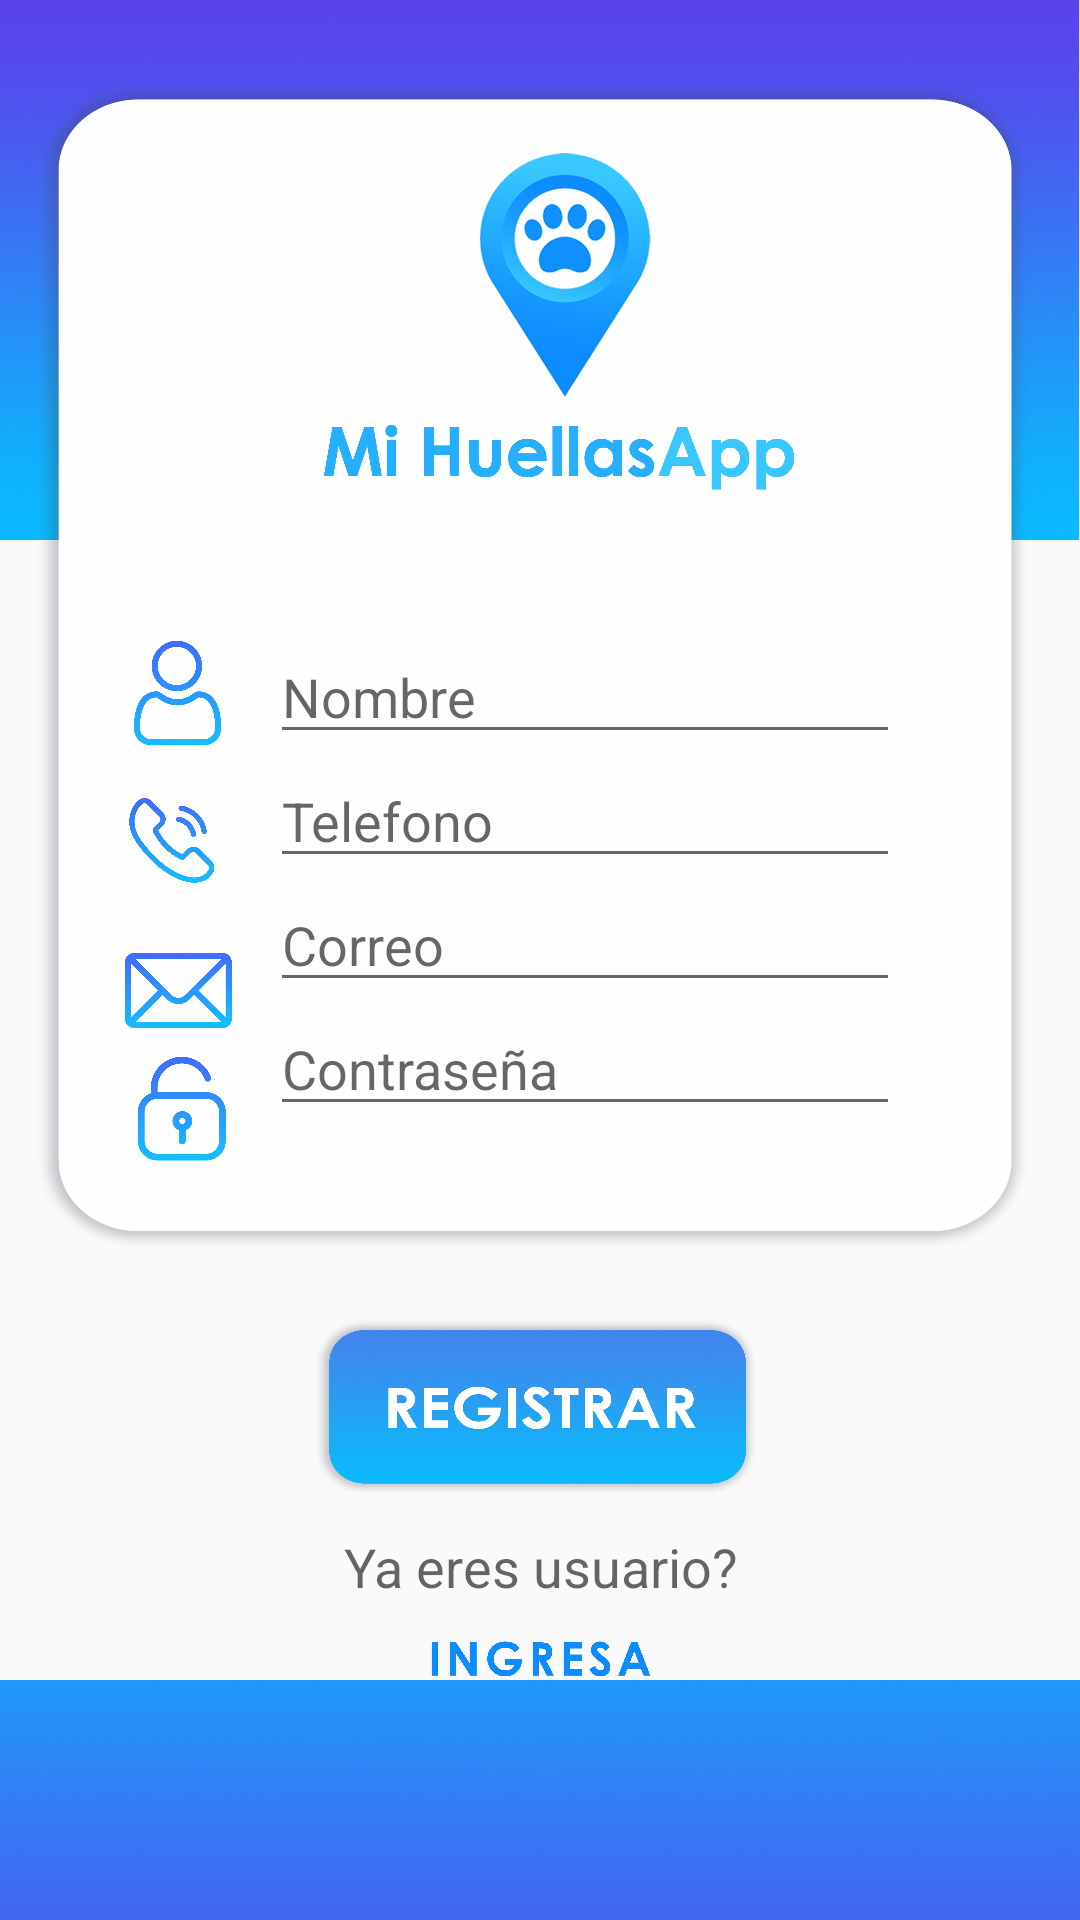

Produce the Android XML layout that renders to this screen, including the resource entries it uses.
<!-- AndroidManifest.xml: application theme Theme.MiHuellasApp -->
<!-- res/layout/activity_registrarse.xml -->
<?xml version="1.0" encoding="utf-8"?>
<androidx.constraintlayout.widget.ConstraintLayout xmlns:android="http://schemas.android.com/apk/res/android"
    xmlns:app="http://schemas.android.com/apk/res-auto"
    xmlns:tools="http://schemas.android.com/tools"
    android:layout_width="match_parent"
    android:layout_height="match_parent"
    tools:context=".Registrarse_activity">

    <ImageView
        android:id="@+id/imageView6"
        android:layout_width="match_parent"
        android:layout_height="180dp"
        android:scaleType="fitXY"
        app:layout_constraintEnd_toEndOf="parent"
        app:layout_constraintHorizontal_bias="0.5"
        app:layout_constraintStart_toStartOf="parent"
        app:layout_constraintTop_toTopOf="parent"
        app:srcCompat="@mipmap/fondo_top" />

    <ImageView
        android:id="@+id/imageView7"
        android:layout_width="340dp"
        android:layout_height="400dp"
        android:layout_marginTop="20dp"
        android:scaleType="fitXY"
        app:layout_constraintEnd_toEndOf="parent"
        app:layout_constraintHorizontal_bias="0.5"
        app:layout_constraintStart_toStartOf="parent"
        app:layout_constraintTop_toTopOf="parent"
        app:srcCompat="@mipmap/fondo_blanco" />

    <ImageView
        android:id="@+id/imageView8"
        android:layout_width="180dp"
        android:layout_height="180dp"
        android:layout_marginTop="20dp"
        android:scaleType="centerInside"
        app:layout_constraintEnd_toEndOf="parent"
        app:layout_constraintHorizontal_bias="0.5"
        app:layout_constraintStart_toStartOf="parent"
        app:layout_constraintTop_toTopOf="parent"
        app:srcCompat="@mipmap/casi_logo" />

    <ImageView
        android:id="@+id/imageView9"
        android:layout_width="40dp"
        android:layout_height="40dp"
        android:layout_marginStart="30dp"
        android:layout_marginTop="10dp"
        app:layout_constraintStart_toStartOf="@+id/imageView7"
        app:layout_constraintTop_toBottomOf="@+id/imageView8"
        app:srcCompat="@mipmap/usuario" />

    <ImageView
        android:id="@+id/imageView10"
        android:layout_width="40dp"
        android:layout_height="40dp"
        android:layout_marginStart="30dp"
        android:layout_marginTop="10dp"
        app:layout_constraintStart_toStartOf="@+id/imageView7"
        app:layout_constraintTop_toBottomOf="@+id/imageView9"
        app:srcCompat="@mipmap/telefono" />

    <ImageView
        android:id="@+id/imageView11"
        android:layout_width="40dp"
        android:layout_height="40dp"
        android:layout_marginStart="30dp"
        android:layout_marginTop="10dp"
        app:layout_constraintStart_toStartOf="@+id/imageView7"
        app:layout_constraintTop_toBottomOf="@+id/imageView10"
        app:srcCompat="@mipmap/mail" />

    <ImageView
        android:id="@+id/imageView12"
        android:layout_width="40dp"
        android:layout_height="40dp"
        android:layout_marginStart="30dp"
        app:layout_constraintStart_toStartOf="@+id/imageView7"
        app:layout_constraintTop_toBottomOf="@+id/imageView11"
        app:srcCompat="@mipmap/contrasena" />

    <EditText
        android:id="@+id/txt_nombre_registro"
        android:layout_width="210dp"
        android:layout_height="wrap_content"
        android:layout_marginStart="10dp"
        android:layout_marginTop="10dp"
        android:ems="10"
        android:hint="@string/nombre"
        android:importantForAutofill="no"
        android:inputType="textPersonName"
        app:layout_constraintStart_toEndOf="@+id/imageView9"
        app:layout_constraintTop_toBottomOf="@+id/imageView8" />

    <EditText
        android:id="@+id/txt_telefono_registro"
        android:layout_width="210dp"
        android:layout_height="wrap_content"
        android:layout_marginStart="10dp"
        android:ems="10"
        android:hint="Telefono"
        android:importantForAutofill="no"
        android:inputType="number"
        app:layout_constraintStart_toEndOf="@+id/imageView10"
        app:layout_constraintTop_toBottomOf="@+id/txt_nombre_registro" />

    <EditText
        android:id="@+id/txt_correo_ingreso"
        android:layout_width="210dp"
        android:layout_height="wrap_content"
        android:layout_marginStart="10dp"
        android:ems="10"
        android:hint="@string/correo"
        android:importantForAutofill="no"
        android:inputType="textEmailAddress"
        app:layout_constraintStart_toEndOf="@+id/imageView11"
        app:layout_constraintTop_toBottomOf="@+id/txt_telefono_registro" />

    <EditText
        android:id="@+id/txt_contraseña_ingreso"
        android:layout_width="210dp"
        android:layout_height="wrap_content"
        android:layout_marginStart="10dp"
        android:ems="10"
        android:hint="@string/contraseña"
        android:importantForAutofill="no"
        android:inputType="textPassword"
        app:layout_constraintStart_toEndOf="@+id/imageView12"
        app:layout_constraintTop_toBottomOf="@+id/txt_correo_ingreso" />

    <ImageButton
        android:id="@+id/ib_registrarse"
        android:layout_width="150dp"
        android:layout_height="60dp"
        android:layout_marginTop="20dp"
        android:background="@android:color/transparent"
        android:scaleType="fitXY"
        app:layout_constraintEnd_toEndOf="parent"
        app:layout_constraintHorizontal_bias="0.5"
        app:layout_constraintStart_toStartOf="parent"
        app:layout_constraintTop_toBottomOf="@+id/imageView7"
        app:srcCompat="@mipmap/registrate" />


    <ImageButton
        android:id="@+id/ib_volver_ingresa"
        android:layout_width="80dp"
        android:layout_height="40dp"
        android:background="@android:color/transparent"
        android:scaleType="centerInside"
        app:layout_constraintEnd_toEndOf="parent"
        app:layout_constraintHorizontal_bias="0.5"
        app:layout_constraintStart_toStartOf="parent"
        app:layout_constraintTop_toBottomOf="@+id/register_user"
        app:srcCompat="@mipmap/ingresa" />

    <TextView
        android:id="@+id/register_user"
        android:layout_width="match_parent"
        android:layout_height="wrap_content"
        android:layout_marginTop="10dp"
        android:gravity="center"
        android:text="Ya eres usuario?"
        android:textAppearance="@style/TextAppearance.AppCompat.Medium"
        app:layout_constraintTop_toBottomOf="@+id/ib_registrarse" />

    <ImageButton
        android:id="@+id/imageButton4"
        android:layout_width="match_parent"
        android:layout_height="80dp"
        app:layout_constraintBottom_toBottomOf="parent"
        app:layout_constraintEnd_toEndOf="parent"
        app:layout_constraintHorizontal_bias="0.5"
        app:layout_constraintStart_toStartOf="parent"
        app:srcCompat="@mipmap/fondo_bot" />

</androidx.constraintlayout.widget.ConstraintLayout>
<!-- resources referenced by this layout -->
<resources>
  <!-- mipmap casi_logo: png bitmap (mipmap-xxhdpi, 398805 bytes) -->
  <!-- mipmap contrasena: png bitmap (mipmap-xxhdpi, 110402 bytes) -->
  <!-- mipmap fondo_blanco: png bitmap (mipmap-xxhdpi, 48058 bytes) -->
  <!-- mipmap fondo_bot: png bitmap (mipmap-xxhdpi, 625449 bytes) -->
  <!-- mipmap fondo_top: png bitmap (mipmap-xxhdpi, 754910 bytes) -->
  <!-- mipmap ingresa: png bitmap (mipmap-xxhdpi, 67527 bytes) -->
  <!-- mipmap mail: png bitmap (mipmap-xxhdpi, 175937 bytes) -->
  <!-- mipmap registrate: png bitmap (mipmap-xxhdpi, 828066 bytes) -->
  <!-- mipmap telefono: png bitmap (mipmap-xxhdpi, 212555 bytes) -->
  <!-- mipmap usuario: png bitmap (mipmap-xxhdpi, 134045 bytes) -->
  <string name="correo">Correo</string>
  <string name="nombre">Nombre</string>
  <style name="Theme.MiHuellasApp" parent="Theme.AppCompat.Light.NoActionBar">
          
          <item name="colorPrimary">@color/colorPrimary</item>
          <item name="colorPrimaryDark">@color/colorPrimaryDark</item>
          <item name="colorAccent">@color/colorAccent</item>
          
          
          <item name="android:statusBarColor" tools:targetApi="l">?attr/colorPrimaryVariant</item>
          
      </style>
  <color name="colorPrimary">#455cde</color>
  <color name="colorPrimaryDark">#000d3d</color>
  <color name="colorAccent">#c2bdbf</color>
</resources>
